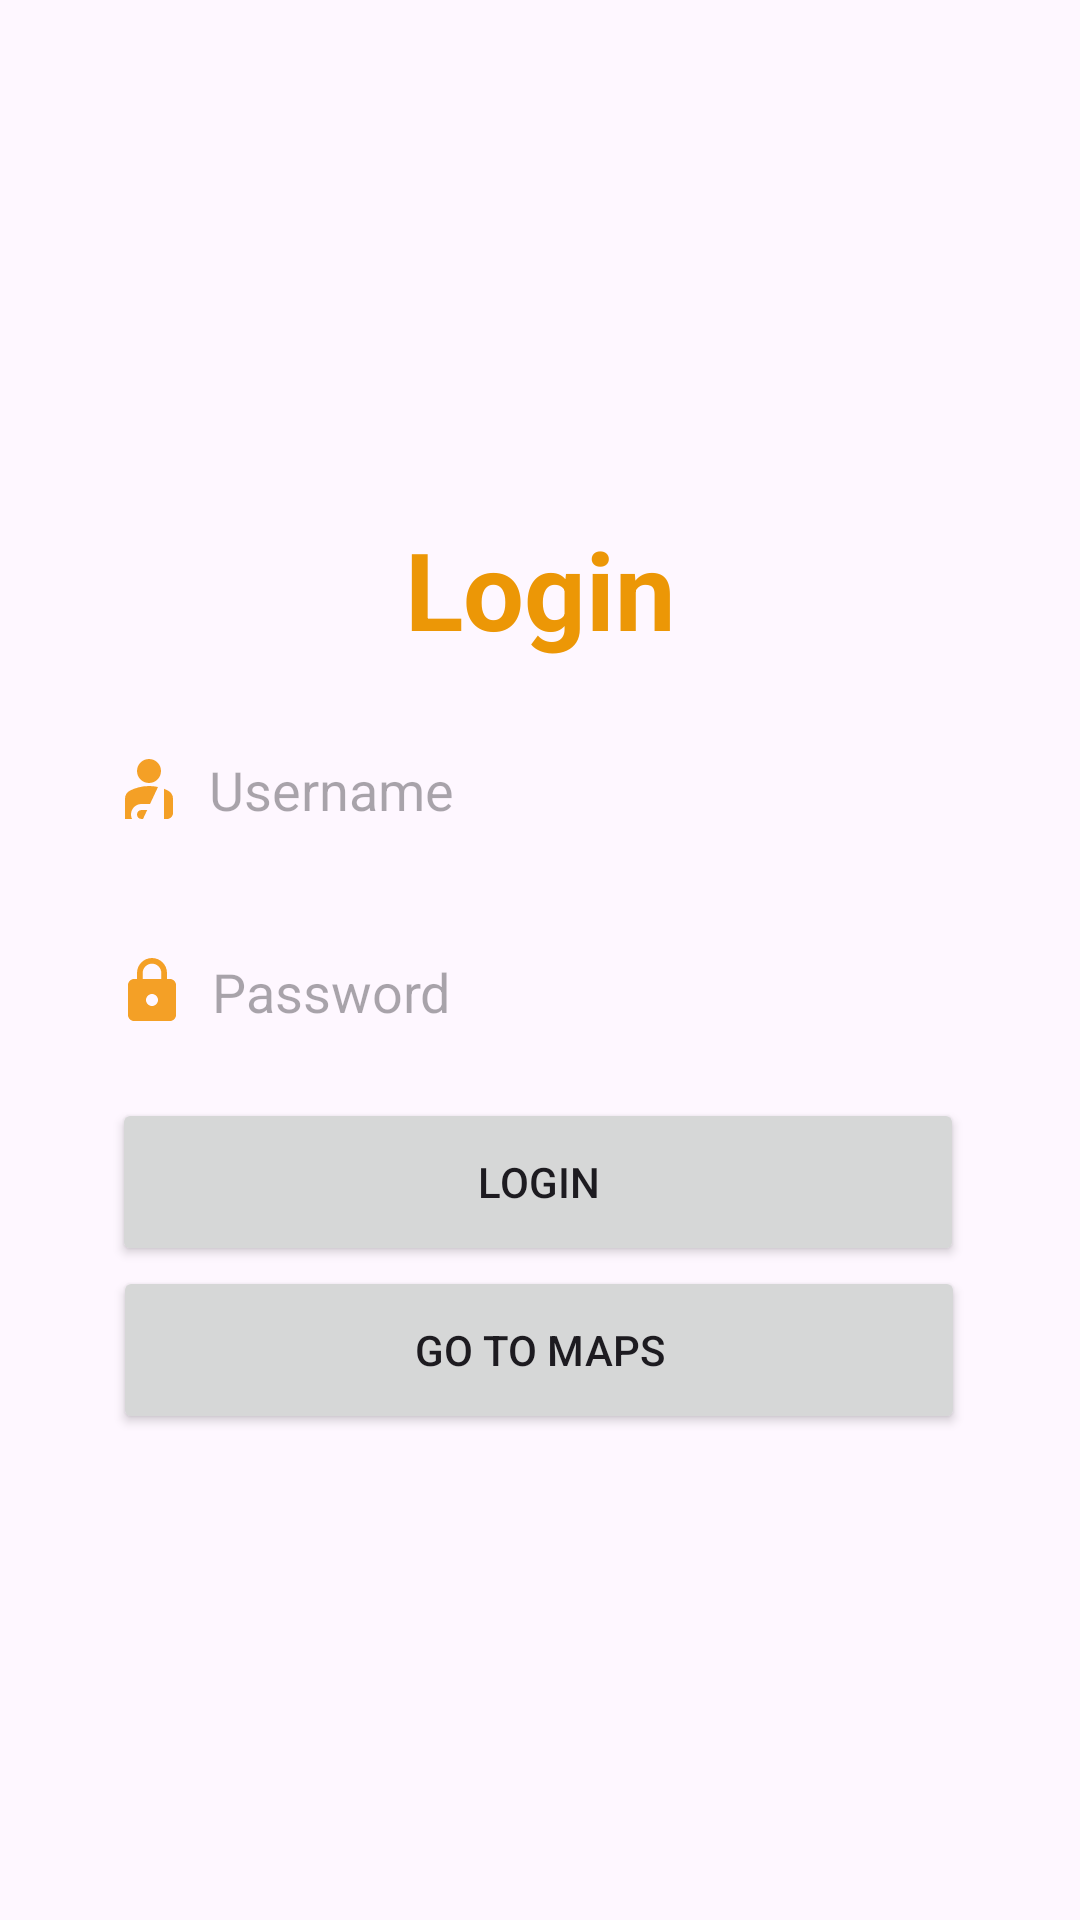

Write the Android layout XML for this screen, with the resource values it uses.
<!-- AndroidManifest.xml: application theme Theme.MyApplication -->
<!-- res/layout/activity_main.xml -->
<?xml version="1.0" encoding="utf-8"?>
<androidx.constraintlayout.widget.ConstraintLayout xmlns:android="http://schemas.android.com/apk/res/android"
    xmlns:app="http://schemas.android.com/apk/res-auto"
    xmlns:tools="http://schemas.android.com/tools"
    android:layout_width="match_parent"
    android:layout_height="match_parent"
    android:orientation="vertical"
    android:layout_gravity="center"
    tools:context=".MainActivity">


    <androidx.cardview.widget.CardView
        android:id="@+id/cardView"
        android:layout_width="409dp"
        android:layout_height="wrap_content"
        app:layout_constraintBottom_toBottomOf="parent"
        app:layout_constraintEnd_toEndOf="parent"
        app:layout_constraintStart_toStartOf="parent"
        app:layout_constraintTop_toTopOf="parent" />

    <androidx.constraintlayout.widget.ConstraintLayout
        android:layout_width="353dp"
        android:layout_height="338dp"
        android:background="@drawable/custom_edittext"
        app:layout_constraintBottom_toBottomOf="parent"
        app:layout_constraintEnd_toEndOf="parent"
        app:layout_constraintStart_toStartOf="parent"
        app:layout_constraintTop_toTopOf="parent"
        app:layout_constraintVertical_bias="0.499">

        <TextView
            android:id="@+id/loginText"
            android:layout_width="match_parent"
            android:layout_height="wrap_content"
            android:text="Login"
            android:textAlignment="center"
            android:textColor="@color/orange"
            android:textSize="36sp"
            android:textStyle="bold"
            app:layout_constraintBottom_toBottomOf="parent"
            app:layout_constraintEnd_toEndOf="parent"
            app:layout_constraintHorizontal_bias="0.0"
            app:layout_constraintStart_toStartOf="parent"
            app:layout_constraintTop_toTopOf="parent"
            app:layout_constraintVertical_bias="0.074" />

        <EditText
            android:id="@+id/username"
            android:layout_width="301dp"
            android:layout_height="49dp"
            android:background="@drawable/custom_edittext"
            android:drawableLeft="@drawable/baseline_personal_injury_24"
            android:drawablePadding="8dp"
            android:hint="Username"
            android:padding="8dp"
            android:textColor="@color/black"
            app:layout_constraintBottom_toBottomOf="parent"
            app:layout_constraintEnd_toEndOf="parent"
            app:layout_constraintStart_toStartOf="parent"
            app:layout_constraintTop_toBottomOf="@+id/loginText"
            app:layout_constraintVertical_bias="0.084" />

        <EditText
            android:id="@+id/password"
            android:layout_width="299dp"
            android:layout_height="51dp"
            android:background="@drawable/custom_edittext"
            android:drawableLeft="@drawable/baseline_lock_24"
            android:drawablePadding="8dp"
            android:hint="Password"
            android:padding="8dp"
            android:textColor="@color/black"
            app:layout_constraintBottom_toBottomOf="parent"
            app:layout_constraintEnd_toEndOf="parent"
            app:layout_constraintStart_toStartOf="parent"
            app:layout_constraintTop_toBottomOf="@+id/loginText"
            app:layout_constraintVertical_bias="0.39" />

        <Button
            android:id="@+id/login_btn"
            android:layout_width="284dp"
            android:layout_height="56dp"
            android:layout_marginTop="10dp"
            android:text="Login"
            app:layout_constraintBottom_toBottomOf="parent"
            app:layout_constraintEnd_toEndOf="parent"
            app:layout_constraintHorizontal_bias="0.49"
            app:layout_constraintStart_toStartOf="parent"
            app:layout_constraintTop_toBottomOf="@+id/password"
            app:layout_constraintVertical_bias="0.0" />

        <Button
            android:id="@+id/gomaps_btn"
            android:layout_width="284dp"
            android:layout_height="56dp"
            android:text="go to maps"
            app:layout_constraintBottom_toBottomOf="parent"
            app:layout_constraintEnd_toEndOf="parent"
            app:layout_constraintHorizontal_bias="0.492"
            app:layout_constraintStart_toStartOf="parent"
            app:layout_constraintTop_toBottomOf="@+id/login_btn"
            app:layout_constraintVertical_bias="0.0" />

    </androidx.constraintlayout.widget.ConstraintLayout>
</androidx.constraintlayout.widget.ConstraintLayout>
<!-- resources referenced by this layout -->
<resources>
  <color name="black">#FF000000</color>
  <color name="orange">#EC9706</color>
  <!-- drawable baseline_lock_24 (drawable) -->
  <vector android:height="24dp" android:tint="#F4A026"
      android:viewportHeight="24" android:viewportWidth="24"
      android:width="24dp" xmlns:android="http://schemas.android.com/apk/res/android">
      <path android:fillColor="@android:color/white" android:pathData="M18,8h-1L17,6c0,-2.76 -2.24,-5 -5,-5S7,3.24 7,6v2L6,8c-1.1,0 -2,0.9 -2,2v10c0,1.1 0.9,2 2,2h12c1.1,0 2,-0.9 2,-2L20,10c0,-1.1 -0.9,-2 -2,-2zM12,17c-1.1,0 -2,-0.9 -2,-2s0.9,-2 2,-2 2,0.9 2,2 -0.9,2 -2,2zM15.1,8L8.9,8L8.9,6c0,-1.71 1.39,-3.1 3.1,-3.1 1.71,0 3.1,1.39 3.1,3.1v2z"/>
  </vector>
  <!-- drawable baseline_personal_injury_24 (drawable) -->
  <vector android:height="24dp" android:tint="#F4A026"
      android:viewportHeight="24" android:viewportWidth="24"
      android:width="24dp" xmlns:android="http://schemas.android.com/apk/res/android">
      <path android:fillColor="@android:color/white" android:pathData="M8,6c0,-2.21 1.79,-4 4,-4s4,1.79 4,4c0,2.21 -1.79,4 -4,4S8,8.21 8,6zM17,22h1c1.1,0 2,-0.9 2,-2l0,-4.78c0,-1.12 -0.61,-2.15 -1.61,-2.66c-0.43,-0.22 -0.9,-0.43 -1.39,-0.62L17,22zM12.34,17L15,11.33C14.07,11.12 13.07,11 12,11c-2.53,0 -4.71,0.7 -6.39,1.56C4.61,13.07 4,14.1 4,15.22L4,22h2.34C6.12,21.55 6,21.04 6,20.5C6,18.57 7.57,17 9.5,17H12.34zM10,22l1.41,-3H9.5C8.67,19 8,19.67 8,20.5S8.67,22 9.5,22H10z"/>
  </vector>
  <style name="Theme.MyApplication" parent="Base.Theme.MyApplication" />
  <style name="Base.Theme.MyApplication" parent="Theme.Material3.DayNight.NoActionBar">
          
          
          <item name="colorPrimaryVariant">@color/orange</item>
  
      </style>
</resources>
